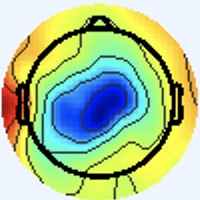

Data behind this chart, as committed beside it:
[238 245 255], [238 245 255], [238 245 255], [238 245 255], [238 245 255], [238 245 255], [238 245 255], [238 245 255], [238 245 255], [238 245 255], [238 245 255], [238 245 255], [238 245 255], [238 245 255], [238 245 255], [238 245 255], [238 245 255], [238 245 255], [238 245 255], [238 245 255], [238 245 255], [238 245 255], [238 245 255], [238 245 255]
[238 245 255], [238 245 255], [238 245 255], [238 245 255], [238 245 255], [238 245 255], [238 245 255], [238 245 255], [238 245 255], [238 245 255], [238 245 255], [238 245 255], [238 245 255], [238 245 255], [238 245 255], [238 245 255], [238 245 255], [238 245 255], [238 245 255], [238 245 255], [238 245 255], [238 245 255], [238 245 255], [238 245 255]
[238 245 255], [238 245 255], [238 245 255], [238 245 255], [238 245 255], [238 245 255], [238 245 255], [238 245 255], [238 245 255], [238 245 255], [238 245 255], [238 245 255], [238 245 255], [238 245 255], [238 245 255], [238 245 255], [238 245 255], [238 245 255], [238 245 255], [238 245 255], [238 245 255], [238 245 255], [238 245 255], [238 245 255]
[238 245 255], [238 245 255], [238 245 255], [238 245 255], [238 245 255], [238 245 255], [238 245 255], [238 245 255], [238 245 255], [238 245 255], [238 245 255], [238 245 255], [238 245 255], [238 245 255], [238 245 255], [238 245 255], [238 245 255], [238 245 255], [238 245 255], [238 245 255], [238 245 255], [238 245 255], [238 245 255], [238 245 255]
[238 245 255], [238 245 255], [238 245 255], [238 245 255], [238 245 255], [238 245 255], [238 245 255], [238 245 255], [238 245 255], [238 245 255], [238 245 255], [238 245 255], [238 245 255], [238 245 255], [238 245 255], [238 245 255], [238 245 255], [238 245 255], [238 245 255], [238 245 255], [238 245 255], [238 245 255], [238 245 255], [238 245 255]
[238 245 255], [238 245 255], [238 245 255], [238 245 255], [238 245 255], [238 245 255], [238 245 255], [238 245 255], [238 245 255], [238 245 255], [238 245 255], [238 245 255], [238 245 255], [238 245 255], [238 245 255], [238 245 255], [238 245 255], [238 245 255], [238 245 255], [238 245 255], [238 245 255], [238 245 255], [238 245 255], [238 245 255]
[238 245 255], [238 245 255], [238 245 255], [238 245 255], [238 245 255], [238 245 255], [238 245 255], [238 245 255], [238 245 255], [238 245 255], [238 245 255], [238 245 255], [238 245 255], [238 245 255], [238 245 255], [238 245 255], [238 245 255], [238 245 255], [238 245 255], [238 245 255], [238 245 255], [238 245 255], [238 245 255], [238 245 255]
[238 245 255], [238 245 255], [238 245 255], [238 245 255], [238 245 255], [238 245 255], [238 245 255], [238 245 255], [238 245 255], [238 245 255], [238 245 255], [238 245 255], [238 245 255], [238 245 255], [238 245 255], [238 245 255], [238 245 255], [238 245 255], [238 245 255], [238 245 255], [238 245 255], [238 245 255], [238 245 255], [238 245 255]
[238 245 255], [238 245 255], [238 245 255], [238 245 255], [238 245 255], [238 245 255], [238 245 255], [238 245 255], [238 245 255], [238 245 255], [238 245 255], [238 245 255], [238 245 255], [238 245 255], [238 245 255], [238 245 255], [238 245 255], [238 245 255], [238 245 255], [238 245 255], [238 245 255], [238 245 255], [238 245 255], [238 245 255]
[238 245 255], [238 245 255], [238 245 255], [238 245 255], [238 245 255], [238 245 255], [238 245 255], [238 245 255], [238 245 255], [238 245 255], [238 245 255], [238 245 255], [238 245 255], [238 245 255], [238 245 255], [238 245 255], [238 245 255], [238 245 255], [238 245 255], [238 245 255], [238 245 255], [238 245 255], [238 245 255], [238 245 255]
[238 245 255], [238 245 255], [238 245 255], [238 245 255], [238 245 255], [238 245 255], [238 245 255], [238 245 255], [238 245 255], [238 245 255], [238 245 255], [238 245 255], [238 245 255], [238 245 255], [238 245 255], [238 245 255], [238 245 255], [238 245 255], [238 245 255], [238 245 255], [238 245 255], [238 245 255], [238 245 255], [238 245 255]
[238 245 255], [238 245 255], [238 245 255], [238 245 255], [238 245 255], [238 245 255], [238 245 255], [238 245 255], [238 245 255], [238 245 255], [238 245 255], [238 245 255], [238 245 255], [238 245 255], [238 245 255], [238 245 255], [238 245 255], [238 245 255], [238 245 255], [238 245 255], [238 245 255], [238 245 255], [238 245 255], [238 245 255]
[238 245 255], [238 245 255], [238 245 255], [238 245 255], [238 245 255], [238 245 255], [238 245 255], [238 245 255], [238 245 255], [238 245 255], [238 245 255], [238 245 255], [238 245 255], [238 245 255], [238 245 255], [238 245 255], [238 245 255], [238 245 255], [238 245 255], [238 245 255], [238 245 255], [238 245 255], [238 245 255], [238 245 255]
[238 245 255], [238 245 255], [238 245 255], [238 245 255], [238 245 255], [238 245 255], [238 245 255], [238 245 255], [238 245 255], [238 245 255], [238 245 255], [238 245 255], [238 245 255], [238 245 255], [238 245 255], [238 245 255], [238 245 255], [238 245 255], [238 245 255], [238 245 255], [238 245 255], [238 245 255], [238 245 255], [238 245 255]
[238 245 255], [238 245 255], [238 245 255], [238 245 255], [238 245 255], [238 245 255], [238 245 255], [238 245 255], [238 245 255], [238 245 255], [238 245 255], [238 245 255], [238 245 255], [238 245 255], [238 245 255], [238 245 255], [238 245 255], [238 245 255], [238 245 255], [238 245 255], [238 245 255], [238 245 255], [238 245 255], [238 245 255]
[238 245 255], [238 245 255], [238 245 255], [238 245 255], [238 245 255], [238 245 255], [238 245 255], [238 245 255], [238 245 255], [238 245 255], [238 245 255], [238 245 255], [238 245 255], [238 245 255], [238 245 255], [238 245 255], [238 245 255], [238 245 255], [238 245 255], [238 245 255], [238 245 255], [238 245 255], [238 245 255], [238 245 255]
[238 245 255], [238 245 255], [238 245 255], [238 245 255], [238 245 255], [238 245 255], [238 245 255], [238 245 255], [238 245 255], [238 245 255], [238 245 255], [238 245 255], [238 245 255], [238 245 255], [238 245 255], [238 245 255], [238 245 255], [238 245 255], [238 245 255], [238 245 255], [238 245 255], [238 245 255], [238 245 255], [238 245 255]
[238 245 255], [238 245 255], [238 245 255], [238 245 255], [238 245 255], [238 245 255], [238 245 255], [238 245 255], [238 245 255], [238 245 255], [238 245 255], [238 245 255], [238 245 255], [238 245 255], [238 245 255], [238 245 255], [238 245 255], [238 245 255], [238 245 255], [238 245 255], [238 245 255], [238 245 255], [238 245 255], [238 245 255]
[238 245 255], [238 245 255], [238 245 255], [238 245 255], [238 245 255], [238 245 255], [238 245 255], [238 245 255], [238 245 255], [238 245 255], [238 245 255], [238 245 255], [238 245 255], [238 245 255], [238 245 255], [238 245 255], [238 245 255], [238 245 255], [238 245 255], [238 245 255], [238 245 255], [238 245 255], [238 245 255], [238 245 255]
[238 245 255], [238 245 255], [238 245 255], [238 245 255], [238 245 255], [238 245 255], [238 245 255], [238 245 255], [238 245 255], [238 245 255], [238 245 255], [238 245 255], [238 245 255], [238 245 255], [238 245 255], [238 245 255], [238 245 255], [238 245 255], [238 245 255], [238 245 255], [238 245 255], [238 245 255], [238 245 255], [238 245 255]
[238 245 255], [238 245 255], [238 245 255], [238 245 255], [238 245 255], [238 245 255], [238 245 255], [238 245 255], [238 245 255], [238 245 255], [238 245 255], [238 245 255], [238 245 255], [238 245 255], [238 245 255], [238 245 255], [238 245 255], [238 245 255], [238 245 255], [238 245 255], [238 245 255], [238 245 255], [238 245 255], [238 245 255]
[238 245 255], [238 245 255], [238 245 255], [238 245 255], [238 245 255], [238 245 255], [238 245 255], [238 245 255], [238 245 255], [238 245 255], [238 245 255], [238 245 255], [238 245 255], [238 245 255], [238 245 255], [238 245 255], [238 245 255], [238 245 255], [238 245 255], [238 245 255], [238 245 255], [238 245 255], [238 245 255], [238 245 255]
[238 245 255], [238 245 255], [238 245 255], [238 245 255], [238 245 255], [238 245 255], [238 245 255], [238 245 255], [238 245 255], [238 245 255], [238 245 255], [238 245 255], [238 245 255], [238 245 255], [238 245 255], [238 245 255], [238 245 255], [238 245 255], [238 245 255], [238 245 255], [238 245 255], [238 245 255], [238 245 255], [238 245 255]
[238 245 255], [238 245 255], [238 245 255], [238 245 255], [238 245 255], [238 245 255], [238 245 255], [238 245 255], [238 245 255], [238 245 255], [238 245 255], [238 245 255], [238 245 255], [238 245 255], [238 245 255], [238 245 255], [238 245 255], [238 245 255], [238 245 255], [238 245 255], [238 245 255], [238 245 255], [238 245 255], [238 245 255]
[238 245 255], [238 245 255], [238 245 255], [238 245 255], [238 245 255], [238 245 255], [238 245 255], [238 245 255], [238 245 255], [238 245 255], [238 245 255], [238 245 255], [238 245 255], [238 245 255], [238 245 255], [238 245 255], [238 245 255], [238 245 255], [238 245 255], [238 245 255], [238 245 255], [238 245 255], [238 245 255], [238 245 255]
[238 245 255], [238 245 255], [238 245 255], [238 245 255], [238 245 255], [238 245 255], [238 245 255], [238 245 255], [238 245 255], [238 245 255], [238 245 255], [238 245 255], [238 245 255], [238 245 255], [238 245 255], [238 245 255], [238 245 255], [238 245 255], [238 245 255], [238 245 255], [238 245 255], [238 245 255], [238 245 255], [238 245 255]
[238 245 255], [238 245 255], [238 245 255], [238 245 255], [238 245 255], [238 245 255], [238 245 255], [238 245 255], [238 245 255], [238 245 255], [238 245 255], [238 245 255], [238 245 255], [238 245 255], [238 245 255], [238 245 255], [238 245 255], [238 245 255], [238 245 255], [238 245 255], [238 245 255], [238 245 255], [238 245 255], [238 245 255]
[238 245 255], [238 245 255], [238 245 255], [238 245 255], [238 245 255], [238 245 255], [238 245 255], [238 245 255], [238 245 255], [238 245 255], [238 245 255], [238 245 255], [238 245 255], [238 245 255], [238 245 255], [238 245 255], [238 245 255], [238 245 255], [238 245 255], [238 245 255], [238 245 255], [238 245 255], [238 245 255], [238 245 255]
[238 245 255], [238 245 255], [238 245 255], [238 245 255], [238 245 255], [238 245 255], [238 245 255], [238 245 255], [238 245 255], [238 245 255], [238 245 255], [238 245 255], [238 245 255], [238 245 255], [238 245 255], [238 245 255], [238 245 255], [238 245 255], [238 245 255], [238 245 255], [238 245 255], [238 245 255], [238 245 255], [238 245 255]
[238 245 255], [238 245 255], [238 245 255], [238 245 255], [238 245 255], [238 245 255], [238 245 255], [238 245 255], [238 245 255], [238 245 255], [238 245 255], [238 245 255], [238 245 255], [238 245 255], [238 245 255], [238 245 255], [238 245 255], [238 245 255], [238 245 255], [238 245 255], [238 245 255], [238 245 255], [238 245 255], [238 245 255]
[238 245 255], [238 245 255], [238 245 255], [238 245 255], [238 245 255], [238 245 255], [238 245 255], [238 245 255], [238 245 255], [238 245 255], [238 245 255], [238 245 255], [238 245 255], [238 245 255], [238 245 255], [238 245 255], [238 245 255], [238 245 255], [238 245 255], [238 245 255], [238 245 255], [238 245 255], [238 245 255], [238 245 255]
[238 245 255], [238 245 255], [238 245 255], [238 245 255], [238 245 255], [238 245 255], [238 245 255], [238 245 255], [238 245 255], [238 245 255], [238 245 255], [238 245 255], [238 245 255], [238 245 255], [238 245 255], [238 245 255], [238 245 255], [238 245 255], [237 246 255], [237 246 253], [238 245 255], [238 245 255], [238 244 255], [238 244 255]
[238 245 255], [238 245 255], [238 245 255], [238 245 255], [238 245 255], [238 245 255], [238 245 255], [238 245 255], [238 245 255], [238 245 255], [238 245 255], [238 245 255], [238 245 255], [238 245 255], [238 245 255], [238 245 255], [238 244 255], [237 246 255], [237 248 254], [236 247 251], [237 244 252], [237 244 254], [237 245 255], [238 246 255]
[238 245 255], [238 245 255], [238 245 255], [238 245 255], [238 245 255], [238 245 255], [238 245 255], [238 245 255], [238 245 255], [238 245 255], [238 245 255], [238 245 255], [238 245 255], [238 245 255], [238 245 255], [238 245 255], [238 244 255], [238 244 255], [237 246 255], [237 246 253], [240 245 251], [238 245 255], [237 244 255], [237 245 255]
[238 245 255], [238 245 255], [238 245 255], [238 245 255], [238 245 255], [238 245 255], [238 245 255], [238 245 255], [238 245 255], [238 245 255], [238 245 255], [238 245 255], [238 245 255], [238 245 255], [238 245 255], [238 245 255], [240 244 255], [240 243 255], [241 243 255], [241 243 255], [242 245 254], [241 245 255], [238 244 255], [236 244 255]
[238 245 255], [238 245 255], [238 245 255], [238 245 255], [238 245 255], [238 245 255], [238 245 255], [238 245 255], [238 245 255], [238 245 255], [238 245 255], [238 245 255], [238 245 255], [238 245 255], [238 245 255], [238 245 255], [238 244 255], [240 244 255], [243 242 255], [243 242 255], [241 243 255], [238 245 255], [238 244 255], [238 244 255]
[238 245 255], [238 245 255], [238 245 255], [238 245 255], [238 245 255], [238 245 255], [238 245 255], [238 245 255], [238 245 255], [238 245 255], [238 245 255], [238 245 255], [238 245 255], [238 245 255], [238 245 255], [238 245 255], [238 245 255], [240 244 255], [244 244 255], [243 243 255], [237 244 254], [236 244 255], [237 245 255], [240 246 255]
[238 245 255], [238 245 255], [238 245 255], [238 245 255], [238 245 255], [238 245 255], [238 245 255], [238 245 255], [238 245 255], [238 245 255], [238 245 255], [238 245 255], [238 245 255], [238 245 255], [238 245 255], [238 245 255], [237 246 253], [238 245 253], [244 244 254], [241 243 255], [236 244 255], [235 245 255], [236 246 255], [242 247 251]
[238 245 255], [238 245 255], [238 245 255], [238 245 255], [238 245 255], [238 245 255], [238 245 255], [238 245 255], [238 245 255], [238 245 255], [238 245 255], [238 245 255], [238 245 255], [238 245 255], [238 245 255], [238 245 253], [237 247 249], [237 247 249], [241 244 253], [241 243 255], [236 246 255], [235 248 255], [236 247 251], [240 245 238]
[238 245 255], [238 245 255], [238 245 255], [238 245 255], [238 245 255], [238 245 255], [238 245 255], [238 245 255], [238 245 255], [238 245 255], [238 245 255], [238 245 255], [238 245 255], [238 245 255], [238 245 255], [238 245 253], [238 247 252], [236 245 250], [239 243 252], [240 244 255], [239 247 255], [239 248 253], [240 247 240], [245 244 216]
[238 245 255], [238 245 255], [238 245 255], [238 245 255], [238 245 255], [238 245 255], [238 245 255], [238 245 255], [238 245 255], [238 245 255], [238 245 255], [238 245 255], [238 245 255], [238 245 255], [238 245 255], [238 245 255], [237 245 255], [237 245 255], [236 245 252], [240 247 253], [239 243 252], [246 246 244], [253 249 224], [241 221 171]
[238 245 255], [238 245 255], [238 245 255], [238 245 255], [238 245 255], [238 245 255], [238 245 255], [238 245 255], [238 245 255], [238 245 255], [238 245 255], [238 245 255], [238 245 255], [238 245 255], [238 245 255], [238 244 255], [238 246 255], [239 247 255], [238 247 254], [240 245 248], [249 248 246], [250 238 222], [237 213 169], [234 194 124]
[238 245 255], [238 245 255], [238 245 255], [238 245 255], [238 245 255], [238 245 255], [238 245 255], [238 245 255], [238 245 255], [238 245 255], [238 245 255], [238 245 255], [238 245 255], [238 245 255], [238 245 255], [238 245 255], [237 246 255], [237 246 255], [241 246 252], [246 246 244], [254 246 227], [242 217 176], [228 175 107], [233 166  77]
[238 245 255], [238 245 255], [238 245 255], [238 245 255], [238 245 255], [238 245 255], [238 245 255], [238 245 255], [238 245 255], [238 245 255], [238 245 255], [238 245 255], [238 245 255], [238 245 255], [238 245 255], [238 245 255], [238 247 254], [240 247 253], [242 243 247], [243 235 222], [240 217 175], [233 190 122], [235 168  79], [239 160  59]
[238 245 255], [238 245 255], [238 245 255], [238 245 255], [238 245 255], [238 245 255], [238 245 255], [238 245 255], [238 245 255], [238 245 255], [238 245 255], [238 245 255], [238 245 255], [238 245 255], [238 245 255], [238 245 255], [236 243 251], [245 249 252], [250 247 240], [234 218 185], [219 177 105], [225 165  67], [244 171  68], [246 172  67]
[238 245 255], [238 245 255], [238 245 255], [238 245 255], [238 245 255], [238 245 255], [238 245 255], [238 245 255], [238 245 255], [238 245 255], [238 245 255], [238 245 255], [238 245 255], [238 245 255], [238 245 255], [238 245 255], [241 245 254], [247 247 247], [255 249 233], [239 215 169], [227 173  83], [233 166  53], [243 172  58], [244 176  69]
[238 245 255], [238 245 255], [238 245 255], [238 245 255], [238 245 255], [238 245 255], [238 245 255], [238 245 255], [238 245 255], [238 245 255], [238 245 255], [238 245 255], [238 245 255], [238 245 255], [238 245 255], [238 245 255], [239 243 252], [248 247 243], [255 246 223], [251 220 166], [235 180  87], [234 167  54], [240 175  59], [241 181  71]
[240 244 255], [238 245 255], [240 244 255], [238 245 255], [238 245 255], [238 245 255], [238 244 255], [238 244 255], [238 245 255], [238 245 253], [238 245 255], [240 244 255], [238 244 255], [238 244 255], [238 245 255], [240 245 251], [248 248 248], [250 238 222], [243 214 170], [236 192 121], [233 173  75], [236 173  60], [237 181  68], [212 163  61]
[241 244 253], [240 244 255], [241 243 255], [240 244 255], [237 246 253], [237 246 253], [237 245 255], [237 245 255], [237 246 253], [239 248 253], [238 242 251], [239 241 254], [241 244 255], [237 243 255], [240 244 255], [248 248 248], [255 246 228], [245 218 173], [229 177 102], [230 166  69], [238 169  66], [240 179  73], [230 185  84], [168 132  46]
[240 244 253], [240 244 253], [240 244 255], [238 245 255], [237 246 251], [237 246 253], [238 244 255], [238 244 255], [237 244 254], [238 245 253], [239 243 254], [240 244 255], [238 244 255], [241 247 255], [244 247 252], [240 233 217], [242 218 174], [231 187 116], [229 164  70], [237 164  59], [243 175  74], [215 159  64], [162 124  43], [131 101  28]
[238 245 253], [238 245 253], [237 245 255], [237 246 255], [237 246 253], [238 245 251], [240 244 255], [241 243 255], [240 242 255], [241 244 255], [237 244 254], [237 247 255], [235 245 255], [238 246 249], [246 243 234], [239 219 184], [225 178 106], [228 165  70], [235 167  66], [238 173  73], [238 177  86], [175 126  49], [90 55  0], [114  84  20]
[237 246 253], [237 246 255], [237 245 255], [237 246 255], [237 246 253], [238 245 251], [241 244 253], [241 243 255], [243 242 255], [241 242 255], [236 246 255], [235 248 254], [233 244 250], [245 249 248], [255 249 230], [244 218 169], [227 172  82], [230 161  57], [238 173  73], [214 155  65], [169 120  43], [143  99  34], [122  86  26], [161 123  48]
[238 245 255], [237 246 255], [237 245 255], [237 245 255], [237 246 255], [237 246 253], [238 245 253], [240 244 255], [242 244 255], [237 243 255], [236 246 255], [236 250 253], [235 245 247], [251 252 244], [255 251 222], [245 216 160], [230 175  85], [231 166  66], [233 173  85], [175 125  52], [84 48  0], [119  83  21], [209 163  77], [238 186  77]
[238 244 255], [238 244 255], [237 245 255], [237 246 255], [237 246 253], [237 246 253], [238 245 253], [240 244 255], [240 242 255], [241 245 255], [235 246 252], [239 249 250], [243 248 244], [240 233 214], [237 214 170], [238 199 130], [233 179  89], [213 156  66], [166 116  43], [137  96  32], [124  88  26], [165 126  51], [237 184  78], [254 194  70]
[237 245 255], [237 245 255], [237 246 255], [237 246 253], [237 246 251], [238 245 251], [241 244 253], [243 243 253], [242 242 254], [243 245 255], [237 244 250], [242 248 246], [251 249 236], [236 216 181], [222 175 107], [227 171  84], [230 181  89], [171 130  48], [86 54  0], [112  78  15], [210 165  74], [242 188  80], [245 185  71], [245 186  66]
[237 245 255], [237 245 255], [238 245 253], [238 245 251], [240 245 251], [240 245 251], [241 244 253], [241 244 253], [245 245 255], [239 241 253], [240 245 251], [247 249 244], [255 248 229], [249 222 179], [229 176 100], [210 151  61], [166 121  40], [134 100  28], [121  90  26], [167 131  55], [238 188  77], [252 194  68], [249 191  68], [245 189  68]
[238 244 255], [238 245 255], [240 244 253], [240 244 253], [241 243 255], [240 244 255], [237 246 253], [237 247 255], [238 244 255], [238 244 255], [239 243 252], [248 249 244], [255 245 223], [253 226 181], [232 185 117], [170 120  47], [89 50  0], [118  80  17], [211 163  79], [240 189  84], [242 192  69], [244 196  62], [245 194  66], [247 196  68]
[238 244 255], [238 245 255], [241 243 255], [241 243 255], [241 243 255], [238 244 255], [234 247 253], [233 248 253], [237 245 255], [240 244 255], [245 246 250], [243 235 224], [238 212 175], [212 176 124], [166 127  68], [143 105  42], [125  89  29], [167 125  51], [236 181  80], [250 194  73], [243 194  65], [242 196  61], [244 197  65], [245 196  67]
[238 244 255], [238 244 255], [241 243 255], [240 243 255], [240 243 255], [237 246 255], [234 248 249], [234 248 248], [238 245 251], [246 247 251], [252 247 241], [238 217 188], [224 175 116], [165 116  49], [82 54  6], [110  87  33], [205 167  82], [231 182  77], [239 184  67], [240 186  62], [244 195  67], [244 197  67], [243 196  66], [240 192  64]
[237 243 255], [238 244 255], [240 243 255], [240 243 255], [237 245 255], [237 246 255], [236 247 249], [237 247 248], [242 247 251], [244 244 242], [255 252 234], [248 223 182], [226 172  98], [156 104  28], [59 36  0], [99 82 30], [221 183  84], [251 201  78], [240 189  64], [240 189  62], [245 194  67], [244 196  68], [246 202  69], [250 208  74]
[239 243 255], [238 244 255], [239 245 255], [237 246 255], [237 246 253], [237 246 253], [241 244 251], [241 244 251], [240 243 252], [247 247 245], [254 248 222], [246 224 174], [227 181 104], [162 116  39], [72 52  1], [104  88  28], [216 181  79], [247 202  77], [242 194  68], [243 194  66], [251 197  71], [254 205  74], [246 209  69], [242 207  65]
... 139 more rows
